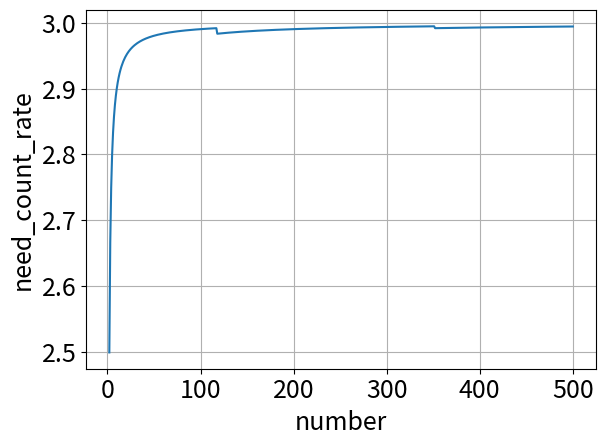
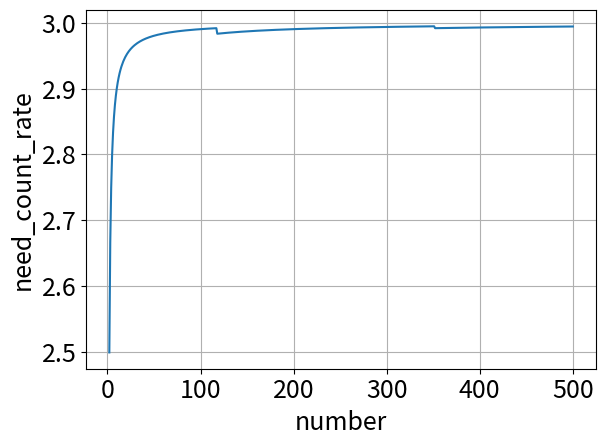
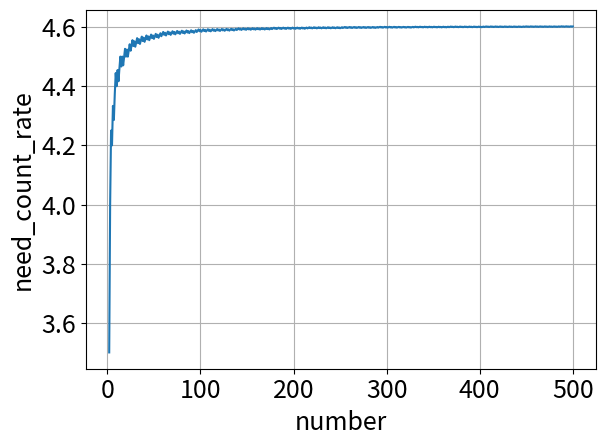

Source code (Python) for these figures, in order:
from matplotlib import pyplot as plt

start = 2
end = 500
number = [i for i in range(start, end + 1)]

# 95%
def hit_theta(N, K):  # 1 / N の確率で当たる事象をK回行ったときに1回以上当たる確率
    return 1 - (1 - 1 / N) ** K

def graph_theta(theta, required_number_ratio):  # グラフ
    plt.rcParams["font.size"] = 18
    plt.figure()
    plt.plot(number, required_number_ratio)
    plt.xlabel('number')
    plt.ylabel('need_count_rate')
    plt.grid(True)
    plt.tight_layout()
    plt.savefig("required_number_ratio" + str(theta) + ".png")
    plt.savefig("required_number_ratio" + str(theta) + ".eps")
    plt.show()

K = 0
theta = 0.95
required_number_ratio = []
for N in range(start, end + 1):
    while True:
        if hit_theta(N, K) > theta:
            #print("N", N, "K", K)
            #print(K / N)
            required_number_ratio.append(K / N)
            break
        K += 1
graph_theta(theta, required_number_ratio)

required_number_ratio_binary = []

# 条件を満たす最小値（ng,ok）
def binary_search():
    ng = -1 #「index = 0」が条件を満たすこともあるので、初期値は -1
    ok = 10 ** 15 #「index = a.size()-1」が条件を満たさないこともあるので、初期値は a.size()

    #ok と ng のどちらが大きいかわからないことを考慮
    while abs(ok - ng) > 1:
        K = (ok + ng) // 2
        if hit_theta(N, K) > theta:
            ok = K
        else:
            ng = K
    return ok

for N in range(start, end + 1):
    K = binary_search()
    required_number_ratio_binary.append(K / N)

graph_theta(theta, required_number_ratio_binary)
print(required_number_ratio == required_number_ratio_binary)

# 99%
K = 0
theta = 0.99
required_number_ratio = []
for N in range(start, end + 1):
    while True:
        if hit_theta(N, K) > theta:
            #print("N", N, "K", K)
            #print(K / N)
            required_number_ratio.append(K / N)
            break
        K += 1

graph_theta(theta, required_number_ratio)